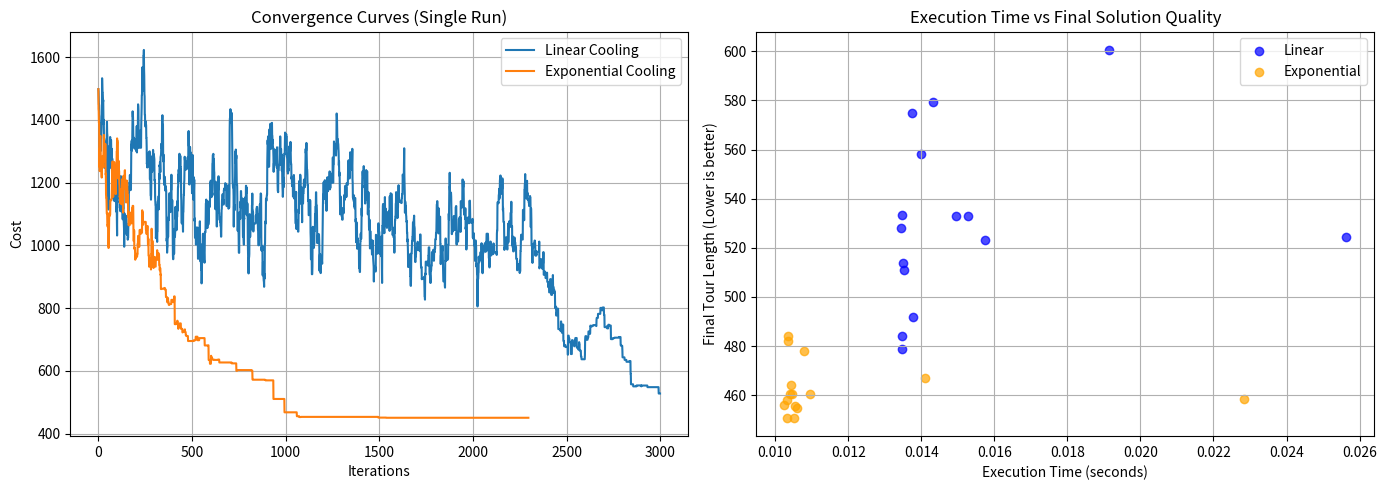

Write the Python code that produced this figure.
import math
import random
import matplotlib.pyplot as plt
import time

cities = {i: (random.uniform(0, 100), random.uniform(0, 100)) for i in range(25)}

def tour_length(route):
    return sum(math.dist(cities[route[i]], cities[route[(i + 1) % len(route)]]) for i in range(len(route)))

def two_opt_random_move(route):
    i = random.randint(1, len(route) - 3)
    k = random.randint(i + 1, len(route) - 1)
    return route[:i] + route[i:k + 1][::-1] + route[k + 1:]

def simulated_annealing(route, schedule_func, max_iter=3000):
    current_route = route
    current_len = tour_length(route)
    history = [current_len]
    
    for t in range(1, max_iter):
        T = schedule_func(t, max_iter)
        if T <= 0.001: break
        
        next_route = two_opt_random_move(current_route)
        next_len = tour_length(next_route)
        delta_E = current_len - next_len
        
        if delta_E > 0 or random.random() < math.exp(delta_E / T):
            current_route = next_route
            current_len = next_len
        history.append(current_len)
        
    return current_route, current_len, history

def linear_cool(t, max_t, T0=100):
    return T0 * (1 - t/max_t)

def exp_cool(t, max_t, T0=100, alpha=0.995):
    return T0 * (alpha ** t)

n_runs = 15
time_lin, cost_lin = [], []
time_exp, cost_exp = [], []

sample_hist_lin = None
sample_hist_exp = None

for _ in range(n_runs):
    initial_route = list(cities.keys())
    random.shuffle(initial_route)
    
    t0 = time.perf_counter()
    _, final_len, hist_l = simulated_annealing(initial_route, linear_cool)
    time_lin.append(time.perf_counter() - t0)
    cost_lin.append(final_len)
    sample_hist_lin = hist_l
    
    t0 = time.perf_counter()
    _, final_len, hist_e = simulated_annealing(initial_route, exp_cool)
    time_exp.append(time.perf_counter() - t0)
    cost_exp.append(final_len)
    sample_hist_exp = hist_e

fig, (ax1, ax2) = plt.subplots(1, 2, figsize=(14, 5))

ax1.plot(sample_hist_lin, label='Linear Cooling')
ax1.plot(sample_hist_exp, label='Exponential Cooling')
ax1.set_title('Convergence Curves (Single Run)')
ax1.set_xlabel('Iterations')
ax1.set_ylabel('Cost')
ax1.legend()
ax1.grid(True)

ax2.scatter(time_lin, cost_lin, color='blue', label='Linear', alpha=0.7)
ax2.scatter(time_exp, cost_exp, color='orange', label='Exponential', alpha=0.7)
ax2.set_title('Execution Time vs Final Solution Quality')
ax2.set_xlabel('Execution Time (seconds)')
ax2.set_ylabel('Final Tour Length (Lower is better)')
ax2.legend()
ax2.grid(True)

plt.tight_layout()
plt.show()
